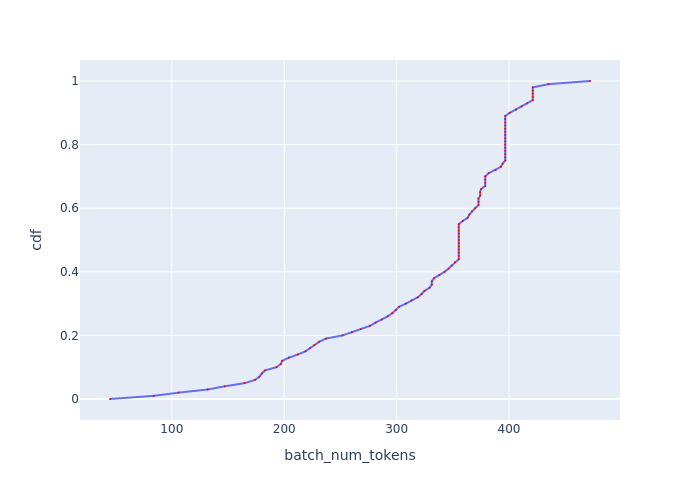

Data behind this chart, as committed beside it:
, cdf, batch_num_tokens
0, 0.0, 45.02
1, 0.01, 84.02
2, 0.02, 106
3, 0.03, 132
4, 0.04, 147.1
5, 0.05, 164.8
6, 0.06, 174
7, 0.07, 177.9
8, 0.08, 180
9, 0.09, 182.9
10, 0.1, 193.1
11, 0.11, 197
12, 0.12, 198.1
13, 0.13, 204.2
14, 0.14, 212.1
15, 0.15, 219
16, 0.16, 223
17, 0.17, 227
18, 0.18, 231.1
19, 0.19, 237.2
20, 0.2, 251.9
21, 0.21, 260.1
22, 0.22, 268
23, 0.23, 276.2
24, 0.24, 281.2
25, 0.25, 286.9
26, 0.26, 292.1
27, 0.27, 296.2
28, 0.28, 299.2
29, 0.29, 302.2
30, 0.3, 308.3
31, 0.31, 313.2
32, 0.32, 318.9
33, 0.33, 322.1
34, 0.34, 324.7
35, 0.35, 329.3
36, 0.36, 331.3
37, 0.37, 331.3
38, 0.38, 333.3
39, 0.39, 338
40, 0.4, 342.8
41, 0.41, 346.2
42, 0.42, 349
43, 0.43, 351.8
44, 0.44, 355.3
45, 0.45, 355.3
46, 0.46, 355.3
47, 0.47, 355.3
48, 0.48, 355.3
49, 0.49, 355.3
50, 0.5, 355.3
51, 0.51, 355.3
52, 0.52, 355.3
53, 0.53, 355.3
54, 0.54, 355.3
55, 0.55, 355.3
56, 0.56, 358.9
57, 0.57, 363.2
58, 0.58, 364.7
59, 0.59, 366.9
... 41 more rows
